Run: headless pygame with SDL's dummy video driver; simulated clock (each Clock.tick advances the game by its frame time, no real sleeping); random seed 0; keys injected as events and as key.get_pressed() state; no mouse input.
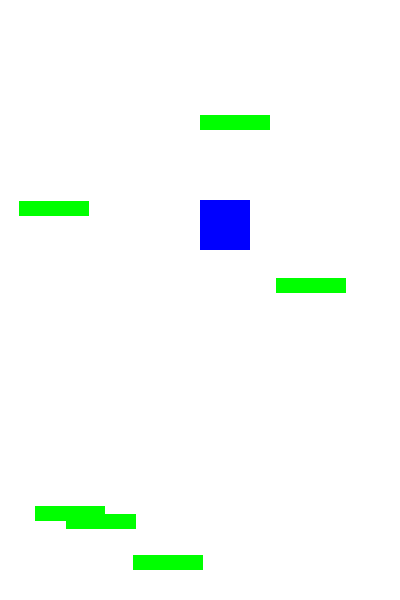
Frame 1 of 2 · flips 1–60 · no input
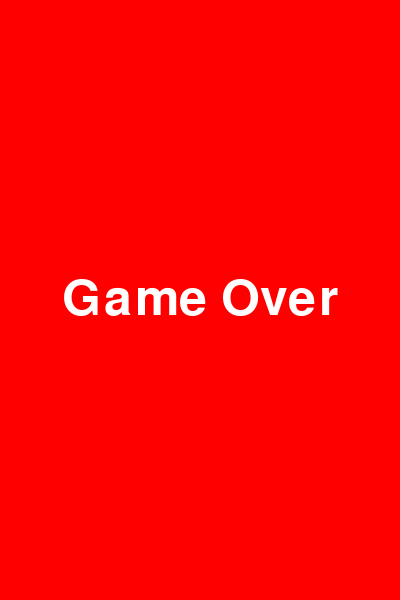
Frame 2 of 2 · flips 61–180 · tapped SPACE, RETURN · held RIGHT (→), D (game ended)

The pygame program that drew these frames:

# test draft for game logics
import sys
import pygame
import random

pygame.init()

# Screen settings
SCREEN_WIDTH, SCREEN_HEIGHT = 400, 600
screen = pygame.display.set_mode((SCREEN_WIDTH, SCREEN_HEIGHT))
pygame.display.set_caption("Doodle Jump")

# Colors
WHITE = (255, 255, 255)
GREEN = (0, 255, 0)
BLUE = (0, 0, 255)
RED = (255, 0, 0)

# Doodler settings
DOODLER_WIDTH, DOODLER_HEIGHT = 50, 50
DOODLER_START_X, DOODLER_START_Y = SCREEN_WIDTH // 2, SCREEN_HEIGHT // 2
doodler_moving_right = False
doodler_moving_left = False

# Platform settings
PLATFORM_WIDTH, PLATFORM_HEIGHT = 70, 15
PLATFORM_COUNT = 10

# Game variables
doodler_x = DOODLER_START_X
doodler_y = DOODLER_START_Y
doodler_velocity_y = 0
doodler_speed_x = 10
gravity = 0.3  # Adjusted gravity
jump_strength = -12  # Adjusted jump strength

# Camera offset
camera_offset_y = 0
max_camera_speed = 10  # Limit scrolling speed

# Score and difficulty adjustment
score = 0
difficulty_increment = 0.001  # Gradual difficulty increase

# Platforms
platforms = [
    pygame.Rect(random.randint(0, SCREEN_WIDTH - PLATFORM_WIDTH),
                random.randint(0, SCREEN_HEIGHT),
                PLATFORM_WIDTH,
                PLATFORM_HEIGHT) for _ in range(PLATFORM_COUNT)
]

# Font for Game Over
font = pygame.font.Font(None, 74)

# Clock
clock = pygame.time.Clock()

running = True
while running:
    screen.fill(WHITE)

    for event in pygame.event.get():
        if event.type == pygame.QUIT:
            running = False
        if event.type == pygame.KEYDOWN:
            if event.key == pygame.K_RIGHT:
                doodler_moving_right = True
            elif event.key == pygame.K_LEFT:
                doodler_moving_left = True
            elif event.key == pygame.K_q:
                sys.exit()
        if event.type == pygame.KEYUP:
            if event.key == pygame.K_RIGHT:
                doodler_moving_right = False
            elif event.key == pygame.K_LEFT:
                doodler_moving_left = False

    # Apply gravity and speed
    doodler_velocity_y += gravity
    doodler_y += doodler_velocity_y
    if doodler_moving_right and doodler_x < SCREEN_WIDTH - DOODLER_WIDTH:
        doodler_x += doodler_speed_x
    if doodler_moving_left and doodler_x > 0:
        doodler_x -= doodler_speed_x

    # Check if Doodler falls below the screen
    if doodler_y > SCREEN_HEIGHT:
        screen.fill(RED)
        text = font.render("Game Over", True, WHITE)
        screen.blit(text, (SCREEN_WIDTH // 2 - text.get_width() // 2, SCREEN_HEIGHT // 2 - text.get_height() // 2))
        pygame.display.update()
        pygame.time.wait(2000)  # Show the message for 2 seconds
        pygame.quit()
        sys.exit()

    # Jump when landing on a platform
    if doodler_velocity_y > 0:
        for platform in platforms:
            # Check for collision with platforms
            if doodler_velocity_y > 0 and doodler_x + DOODLER_WIDTH > platform.x and doodler_x < platform.x + PLATFORM_WIDTH and doodler_y + DOODLER_HEIGHT >= platform.y and doodler_y + DOODLER_HEIGHT <= platform.y + PLATFORM_HEIGHT:
                doodler_velocity_y = jump_strength

    # Camera logic with speed cap
    if doodler_y < SCREEN_HEIGHT // 3:  # If Doodler moves above 1/3rd of the screen
        offset = (SCREEN_HEIGHT // 3 - doodler_y)
        camera_offset_y += min(offset, max_camera_speed)  # Limit camera movement
        doodler_y = SCREEN_HEIGHT // 3  # Reset Doodler's position to the threshold

    # Move platforms and remove off-screen ones
    for platform in platforms:
        platform.y += camera_offset_y  # Apply camera offset

    platforms = [platform for platform in platforms if platform.y < SCREEN_HEIGHT]  # Keep only visible platforms

    # Add new platforms at the top
    while len(platforms) < PLATFORM_COUNT:
        platforms.append(pygame.Rect(random.randint(0, SCREEN_WIDTH - PLATFORM_WIDTH),
                                     random.randint(-150, -50),  # Increased spacing
                                     PLATFORM_WIDTH,
                                     PLATFORM_HEIGHT))

    # Gradually increase difficulty
    score += 1
    gravity += difficulty_increment
    max_camera_speed += difficulty_increment

    # Draw platforms
    for platform in platforms:
        pygame.draw.rect(screen, GREEN, platform)

    # Draw Doodler
    pygame.draw.rect(screen, BLUE, (doodler_x, doodler_y, DOODLER_WIDTH, DOODLER_HEIGHT))

    pygame.display.update()
    clock.tick(60)

pygame.quit()
